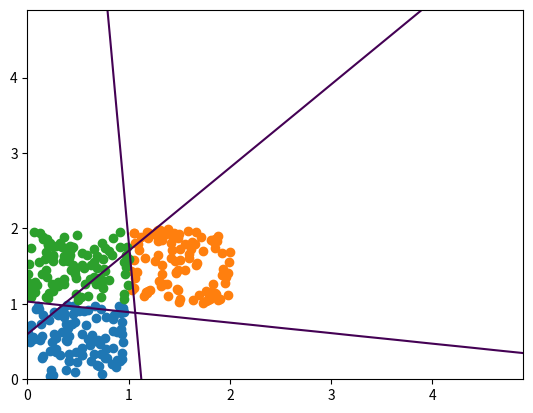

Write the Python code that produced this figure.
import matplotlib.pyplot as plt
import numpy as np


def sigmoid(x):
    return 1.0 / (1 + np.exp(-x))


class LogisticRegression(object):
    def __init__(self, data, labels):
        """
        :param data: data 'N x number of features'
        :param labels: class one vs all type 'N x number of classes'
        """
        self.x = data
        self.y = labels
        self.W = np.random.random((self.x.shape[1], self.y.shape[1]))
        self.b = np.random.random(self.y.shape[1])

    def train(self, lr=0.1, data=None, L2_reg=0.00):
        """
        
        :param lr: Learning Rate 
        :param data: Input data to be trained
        :param L2_reg: Regularization (optional)
        """
        if data is not None:
            self.x = data

        d_y = self.y - sigmoid(np.dot(self.x, self.W) + self.b)

        self.W += lr * np.dot(self.x.T, d_y) - lr * L2_reg * self.W
        self.b += lr * np.mean(d_y, axis=0)

    def xentropy(self):
        """
        :return: The cross entropy 
        """
        sigmoid_activation = sigmoid(np.dot(self.x, self.W) + self.b)
        cross_entropy = - np.mean(np.sum(self.y * np.log(sigmoid_activation)+(1 - self.y) * np.log(1 - sigmoid_activation),axis=1))
        return cross_entropy

    def predict(self, x):
        """
        Calculates the probabilities of the data sample to belong to each class
        :param x: Data to be tested
        :return: A vector containing the probabilities of belonging to each class
        """
        return sigmoid(np.dot(x, self.W) + self.b)

    def plot_lr(self):
        xx, yy = np.mgrid[0:5:.1, 0:5:.1]
        probs = np.zeros(xx.shape)
        for k in range(3):
            for i in range(xx.shape[0]):
                for j in range(xx.shape[1]):
                    probs[i, j] = self.predict([xx[i, j], yy[i, j]])[k]
            plt.contour(xx, yy, probs, levels=[0.5])
            

def test_lr(learning_rate=0.01, n_epochs=20000, regularization=0.1):
    """
    A test function to check the working of the code composed
    :param learning_rate: The learning rate of the gradient descent
    :param n_epochs: number of iterations
    :param regularization: The amount of Regularization to be added 
    :return: none just plots
    """
    x = np.zeros((300, 2))
    x[0:100, :] = np.random.random((100, 2))
    x[100:200, :] = np.random.random((100, 2)) + 1
    x[200:300, :] = np.array([np.random.random((100)), np.random.random((100)) + 1]).T
    y = np.zeros((300, 3))
    y[0:100, :] = np.hstack((np.ones((100, 1)), np.zeros((100, 1)), np.zeros((100, 1))))
    y[100:200, :] = np.hstack((np.zeros((100, 1)), np.ones((100, 1)), np.zeros((100, 1))))
    y[200:300, :] = np.hstack((np.zeros((100, 1)), np.zeros((100, 1)), np.ones((100, 1))))

    classifierWreg = LogisticRegression(data=x, labels=y)

    # train
    for epoch in range(n_epochs):
        classifierWreg.train(lr=learning_rate, L2_reg=regularization)
        cost_reg = classifierWreg.xentropy()
        print(epoch, cost_reg)
    classifierWreg.plot_lr()
    plt.scatter(x[0:100, 0], x[0:100, 1])
    plt.scatter(x[100:200, 0], x[100:200, 1])
    plt.scatter(x[200:300, 0], x[200:300, 1])
    plt.show()


if __name__ == "__main__":
    test_lr()
